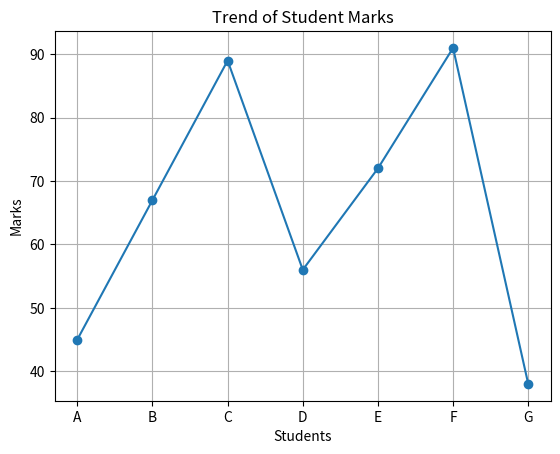
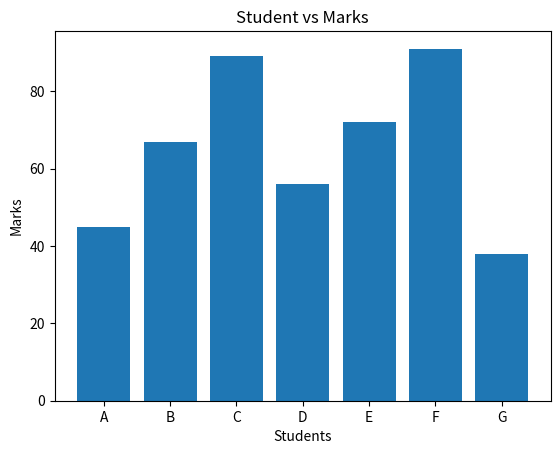
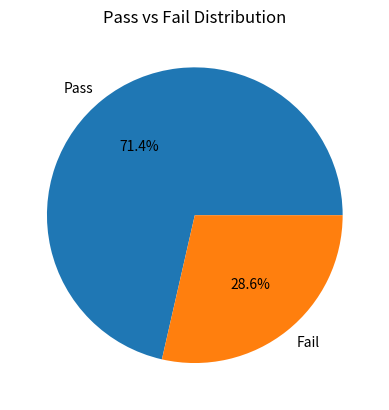
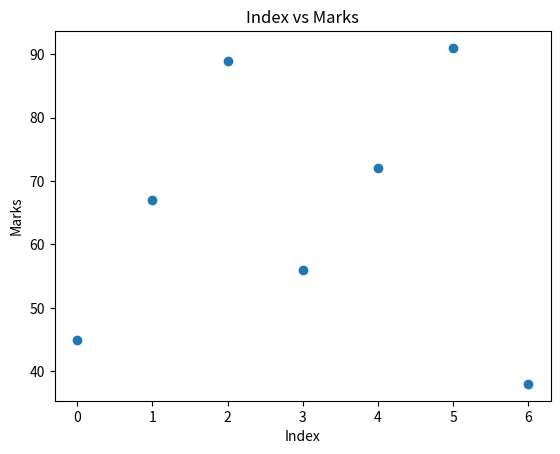

The script that saved these images, in order:
# Student Performance Dashboard
import numpy as np
import pandas as pd
import matplotlib.pyplot as plt

# Data
marks = np.array([45, 67, 89, 56, 72, 91, 38])
students = ["A", "B", "C", "D", "E", "F", "G"]

# Create DataFrame
df = pd.DataFrame({
    "Student": students,
    "Marks": marks
})

print(df)

plt.figure()
plt.plot(df["Student"], df["Marks"], marker='o')
plt.title("Trend of Student Marks")
plt.xlabel("Students")
plt.ylabel("Marks")
plt.grid()
plt.show()

plt.figure()
plt.bar(df["Student"], df["Marks"])
plt.title("Student vs Marks")
plt.xlabel("Students")
plt.ylabel("Marks")
plt.show()

# Pass > 50
pass_count = (df["Marks"] > 50).sum()
fail_count = (df["Marks"] <= 50).sum()

labels = ["Pass", "Fail"]
sizes = [pass_count, fail_count]

plt.figure()
plt.pie(sizes, labels=labels, autopct='%1.1f%%')
plt.title("Pass vs Fail Distribution")
plt.show()

plt.figure()
plt.scatter(range(len(df)), df["Marks"])
plt.title("Index vs Marks")
plt.xlabel("Index")
plt.ylabel("Marks")
plt.show()
